Image classification data set "dataset" (nabilkencana/AI-Service-LaporKita on GitHub). Class labels (3): jalan berlubang, rambu lalu lintas, trotoar.

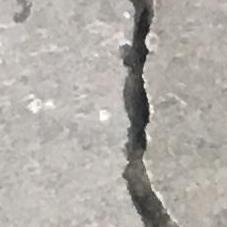
Label: trotoar

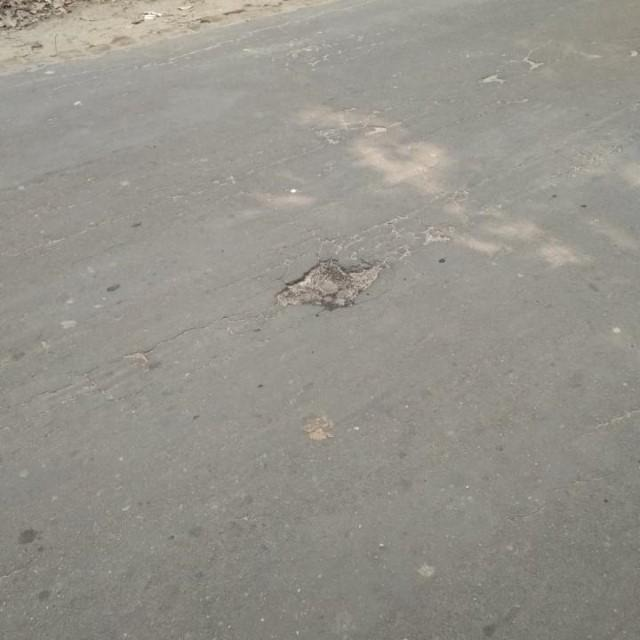
Label: jalan berlubang

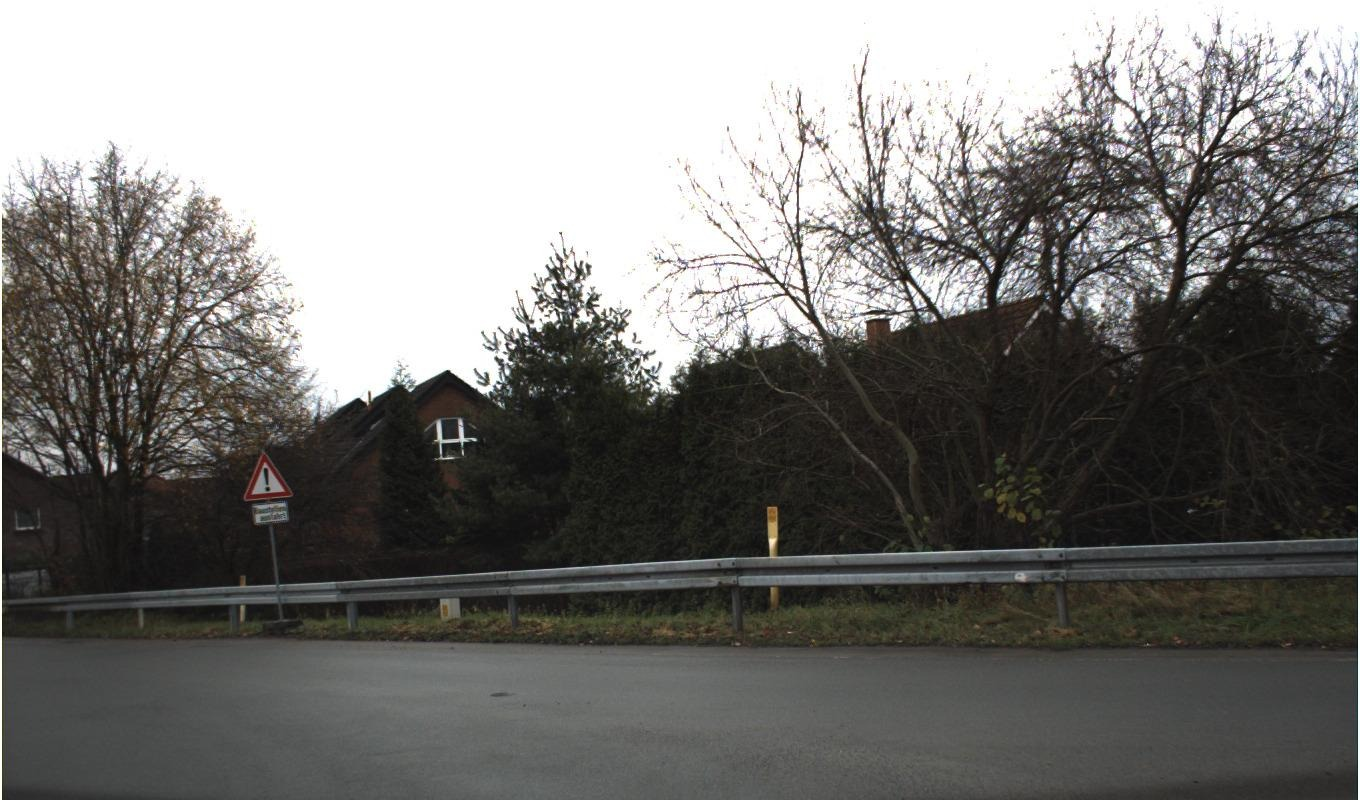
Label: rambu lalu lintas

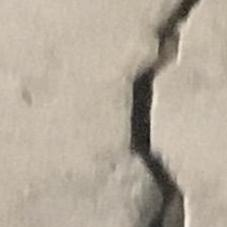
Label: trotoar

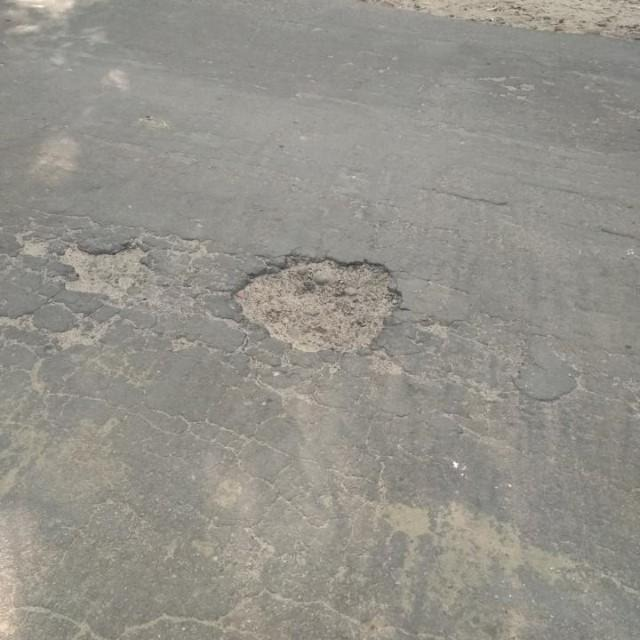
Label: jalan berlubang

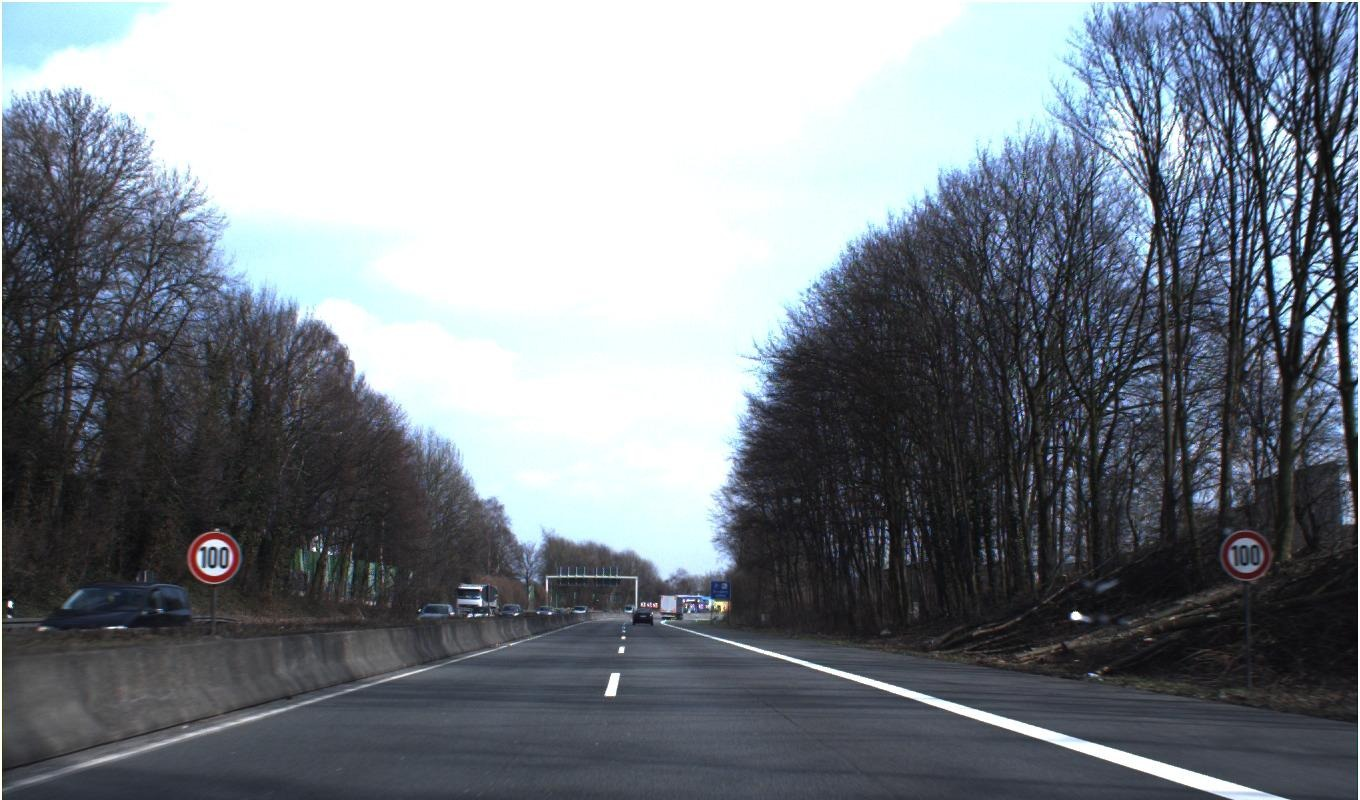
Label: rambu lalu lintas
